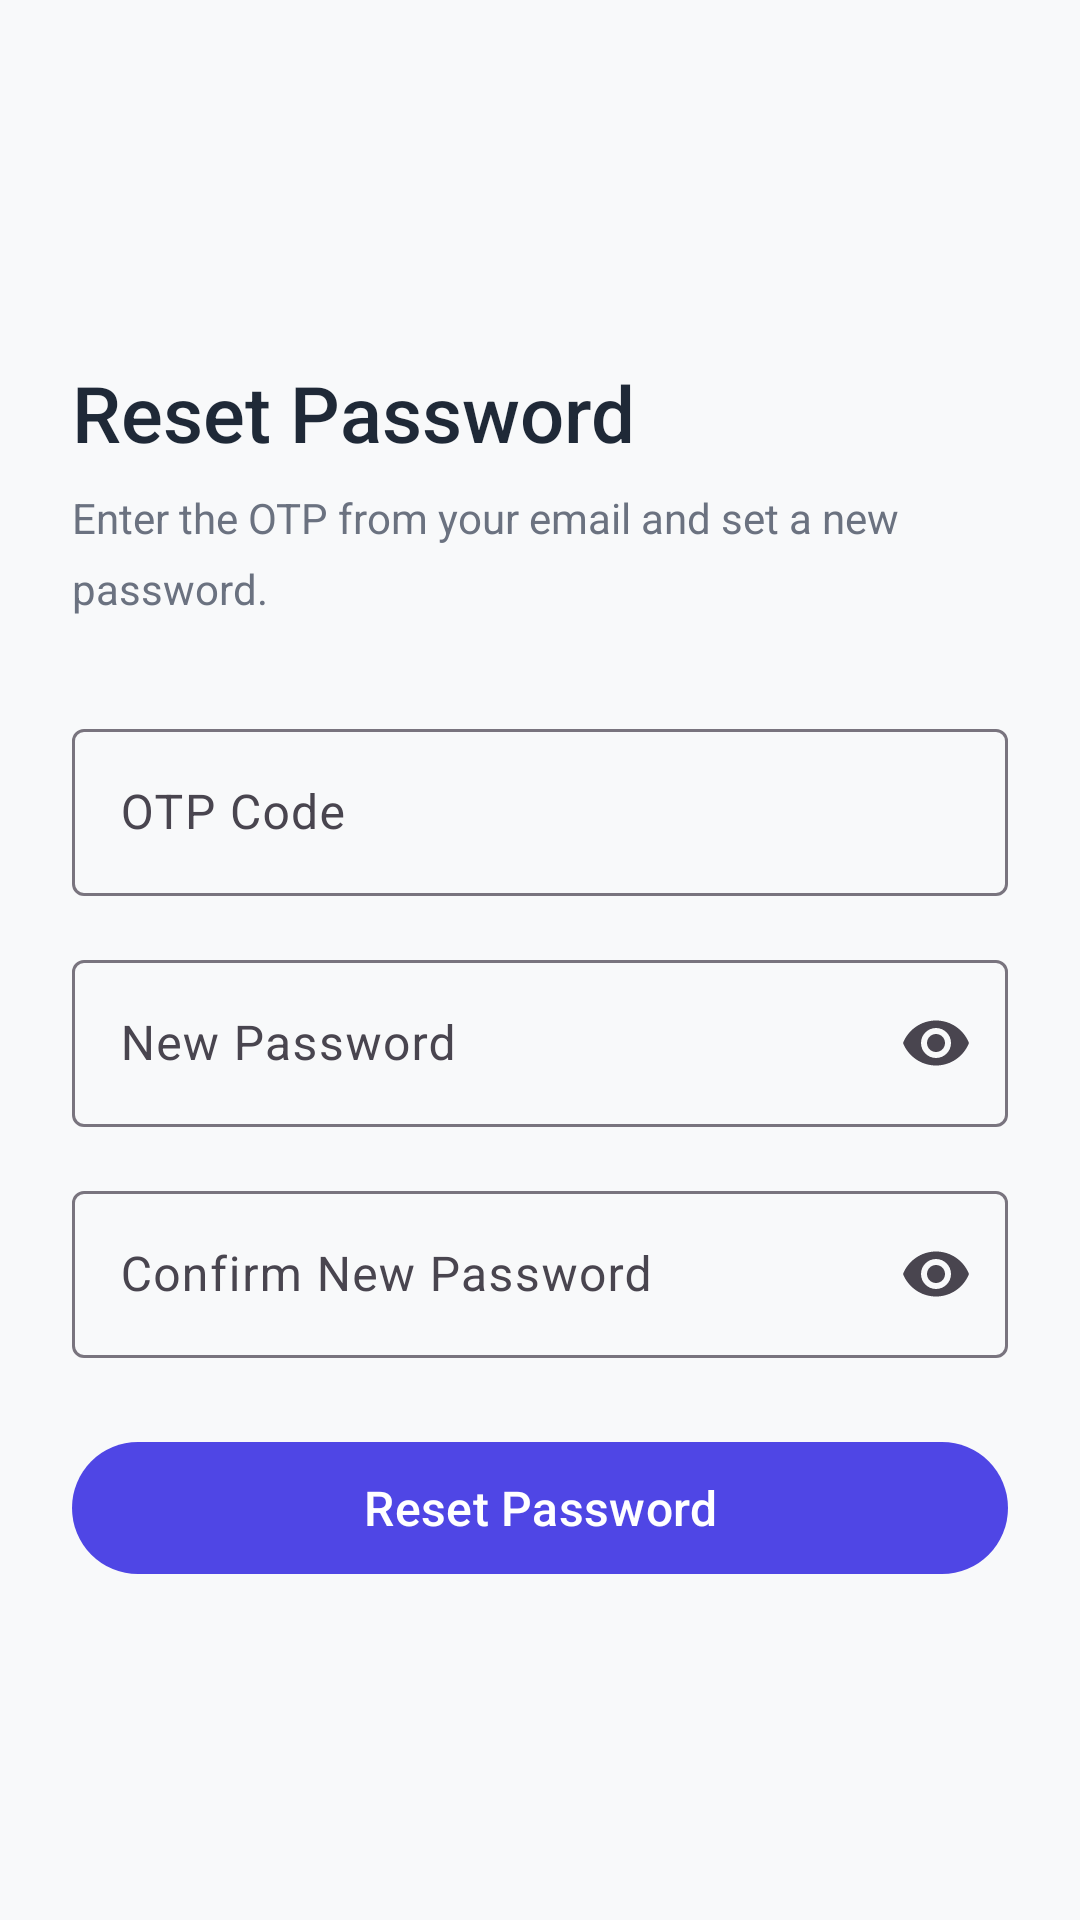

This screen was rendered from an Android layout file. Write that file and the resources it references.
<!-- AndroidManifest.xml: application theme Theme.StayEase -->
<!-- res/layout/activity_admin_reset_password.xml -->
<?xml version="1.0" encoding="utf-8"?>
<ScrollView
    xmlns:android="http://schemas.android.com/apk/res/android"
    xmlns:app="http://schemas.android.com/apk/res-auto"
    android:layout_width="match_parent"
    android:layout_height="match_parent"
    android:background="@color/background"
    android:fillViewport="true">

    <androidx.constraintlayout.widget.ConstraintLayout
        android:layout_width="match_parent"
        android:layout_height="wrap_content"
        android:padding="24dp">

        <ImageButton
            android:id="@+id/btn_back"
            android:layout_width="40dp"
            android:layout_height="40dp"
            android:src="@drawable/ic_arrow_back"
            android:background="?attr/selectableItemBackgroundBorderless"
            android:contentDescription="Back"
            android:layout_marginTop="8dp"
            app:layout_constraintTop_toTopOf="parent"
            app:layout_constraintStart_toStartOf="parent" />

        <LinearLayout
            android:layout_width="0dp"
            android:layout_height="wrap_content"
            android:orientation="vertical"
            android:layout_marginTop="48dp"
            app:layout_constraintTop_toBottomOf="@id/btn_back"
            app:layout_constraintStart_toStartOf="parent"
            app:layout_constraintEnd_toEndOf="parent">

            <TextView
                android:layout_width="wrap_content"
                android:layout_height="wrap_content"
                android:text="@string/admin_reset_title"
                android:textSize="26sp"
                android:fontFamily="sans-serif-medium"
                android:textColor="@color/on_surface"
                android:layout_marginBottom="8dp" />

            <TextView
                android:layout_width="wrap_content"
                android:layout_height="wrap_content"
                android:text="@string/admin_reset_subtitle"
                android:textSize="14sp"
                android:textColor="@color/on_surface_variant"
                android:lineSpacingMultiplier="1.4"
                android:layout_marginBottom="32dp" />

            <com.google.android.material.textfield.TextInputLayout
                android:id="@+id/til_otp"
                style="@style/Widget.Material3.TextInputLayout.OutlinedBox"
                android:layout_width="match_parent"
                android:layout_height="wrap_content"
                android:hint="OTP Code"
                android:layout_marginBottom="16dp">
                <com.google.android.material.textfield.TextInputEditText
                    android:id="@+id/et_otp"
                    android:layout_width="match_parent"
                    android:layout_height="wrap_content"
                    android:inputType="number"
                    android:imeOptions="actionNext" />
            </com.google.android.material.textfield.TextInputLayout>

            <com.google.android.material.textfield.TextInputLayout
                android:id="@+id/til_new_password"
                style="@style/Widget.Material3.TextInputLayout.OutlinedBox"
                android:layout_width="match_parent"
                android:layout_height="wrap_content"
                android:hint="New Password"
                app:endIconMode="password_toggle"
                android:layout_marginBottom="16dp">
                <com.google.android.material.textfield.TextInputEditText
                    android:id="@+id/et_new_password"
                    android:layout_width="match_parent"
                    android:layout_height="wrap_content"
                    android:inputType="textPassword"
                    android:imeOptions="actionNext" />
            </com.google.android.material.textfield.TextInputLayout>

            <com.google.android.material.textfield.TextInputLayout
                android:id="@+id/til_confirm_password"
                style="@style/Widget.Material3.TextInputLayout.OutlinedBox"
                android:layout_width="match_parent"
                android:layout_height="wrap_content"
                android:hint="Confirm New Password"
                app:endIconMode="password_toggle"
                android:layout_marginBottom="24dp">
                <com.google.android.material.textfield.TextInputEditText
                    android:id="@+id/et_confirm_password"
                    android:layout_width="match_parent"
                    android:layout_height="wrap_content"
                    android:inputType="textPassword"
                    android:imeOptions="actionDone" />
            </com.google.android.material.textfield.TextInputLayout>

            <com.google.android.material.button.MaterialButton
                android:id="@+id/btn_reset"
                android:layout_width="match_parent"
                android:layout_height="52dp"
                android:text="@string/reset_password"
                android:textSize="16sp"
                app:backgroundTint="@color/secondary"
                android:layout_marginBottom="16dp" />

            <ProgressBar
                android:id="@+id/progress_bar"
                android:layout_width="wrap_content"
                android:layout_height="wrap_content"
                android:layout_gravity="center"
                android:visibility="gone"
                android:indeterminateTint="@color/secondary" />

        </LinearLayout>

    </androidx.constraintlayout.widget.ConstraintLayout>
</ScrollView>
<!-- resources referenced by this layout -->
<resources>
  <color name="background">#F8F9FA</color>
  <color name="on_surface">#1F2937</color>
  <color name="on_surface_variant">#6B7280</color>
  <color name="secondary">#4F46E5</color>
  <string name="admin_reset_subtitle">Enter the OTP from your email and set a new password.</string>
  <string name="admin_reset_title">Reset Password</string>
  <string name="reset_password">Reset Password</string>
  <style name="Theme.StayEase" parent="Theme.Material3.DayNight.NoActionBar">
          <item name="colorPrimary">@color/primary</item>
          <item name="colorPrimaryVariant">@color/primary_dark</item>
          <item name="colorSecondary">@color/secondary</item>
          <item name="android:colorBackground">@color/background</item>
          <item name="colorSurface">@color/surface</item>
          <item name="colorError">@color/error</item>
          <item name="android:statusBarColor">@color/background</item>
          <item name="android:windowLightStatusBar">true</item>
          <item name="android:windowActivityTransitions">true</item>
          <item name="android:windowEnterTransition">@android:transition/slide_right</item>
          <item name="android:windowExitTransition">@android:transition/slide_left</item>
      </style>
  <color name="primary">#7C3AED</color>
  <color name="primary_dark">#3730A3</color>
  <color name="surface">#FFFFFF</color>
  <color name="error">#EF4444</color>
</resources>
